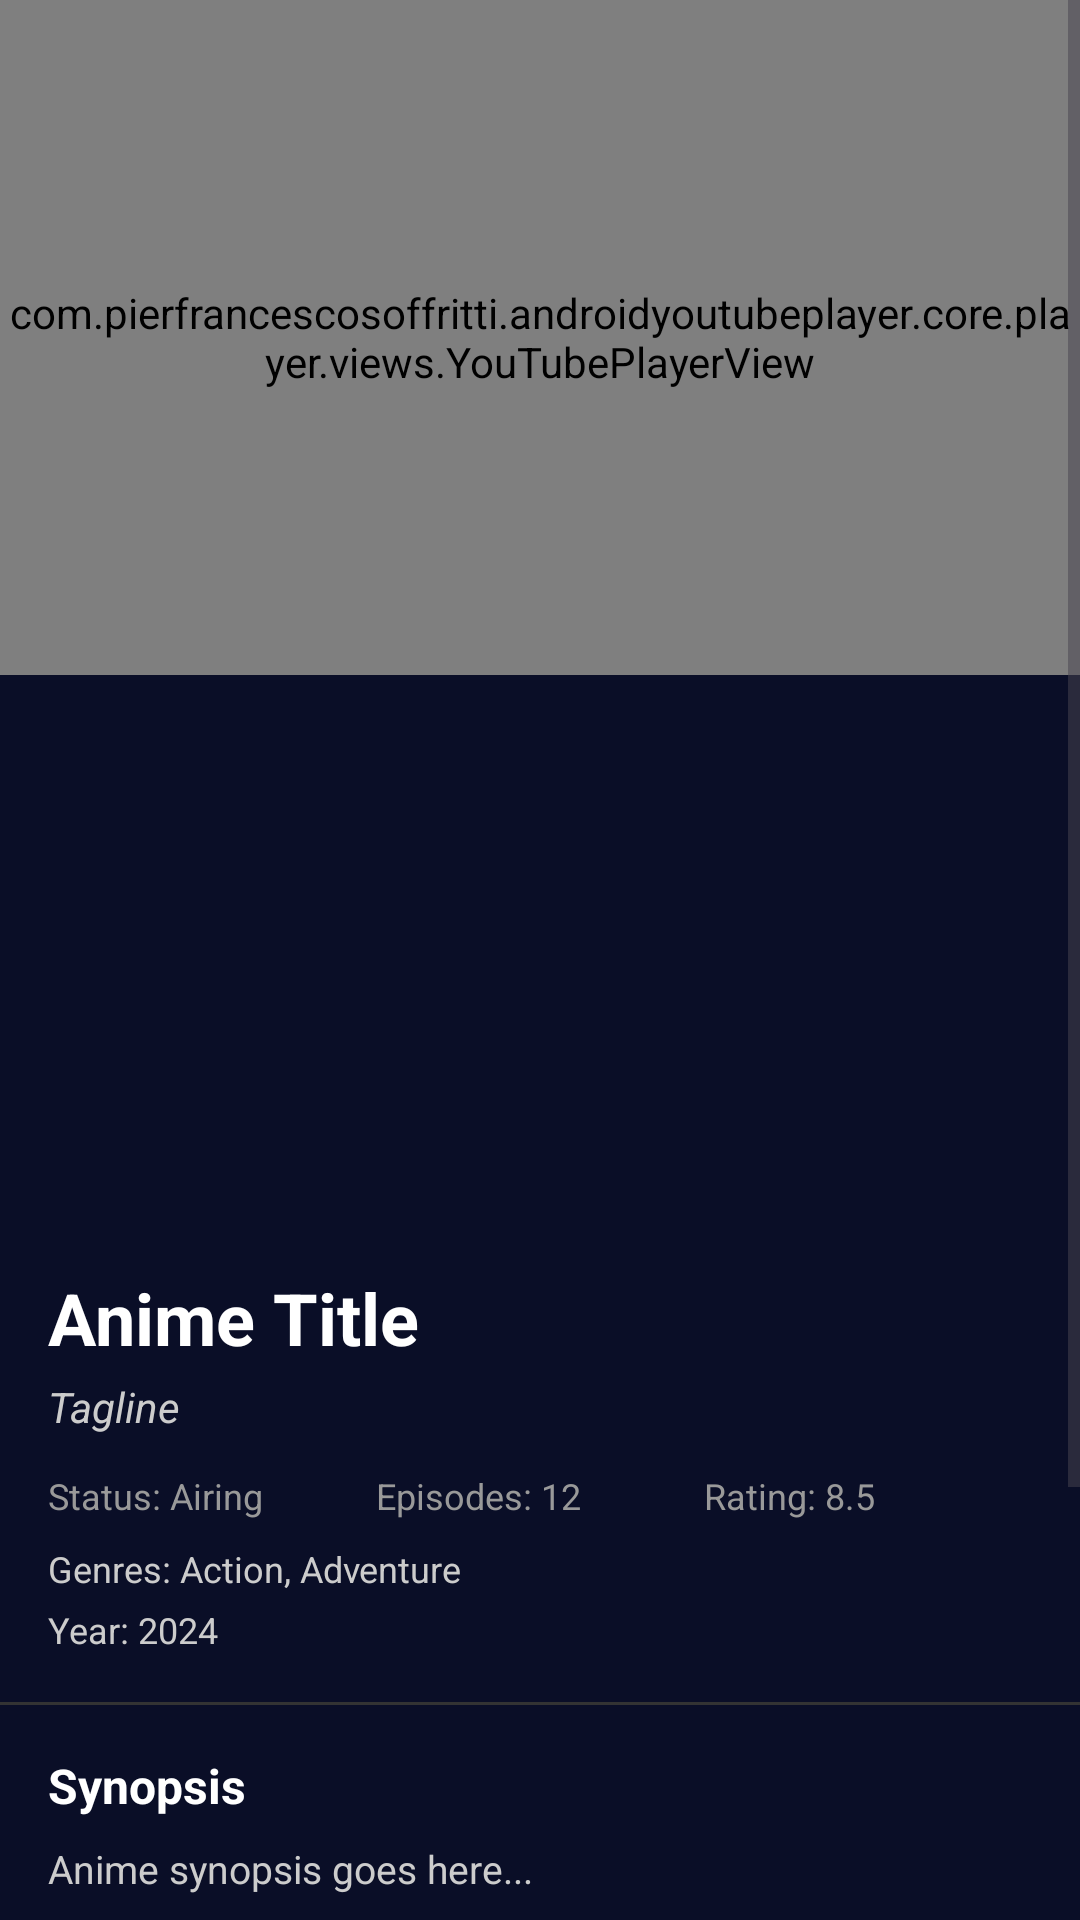

Reconstruct the res/layout file that produces this screen, plus the resources it refers to.
<!-- AndroidManifest.xml: application theme Theme.AnimecentralApp -->
<!-- res/layout/activity_anime_detail.xml -->
<?xml version="1.0" encoding="utf-8"?>
<ScrollView xmlns:android="http://schemas.android.com/apk/res/android"
    xmlns:app="http://schemas.android.com/apk/res-auto"
    android:layout_width="match_parent"
    android:layout_height="match_parent"
    android:background="@color/dark_bg">

    <LinearLayout
        android:layout_width="match_parent"
        android:layout_height="wrap_content"
        android:orientation="vertical">

        
        <com.pierfrancescosoffritti.androidyoutubeplayer.core.player.views.YouTubePlayerView
            android:id="@+id/youtube_player_view"
            android:layout_width="match_parent"
            android:layout_height="225dp" />

        
        <LinearLayout
            android:layout_width="match_parent"
            android:layout_height="wrap_content"
            android:orientation="vertical"
            android:padding="16dp">

            <ImageView
                android:id="@+id/anime_poster"
                android:layout_width="120dp"
                android:layout_height="170dp"
                android:layout_marginBottom="12dp"
                android:scaleType="centerCrop" />

            <TextView
                android:id="@+id/anime_title"
                android:layout_width="wrap_content"
                android:layout_height="wrap_content"
                android:text="Anime Title"
                android:textColor="@color/white"
                android:textSize="24sp"
                android:textStyle="bold" />

            <TextView
                android:id="@+id/anime_tagline"
                android:layout_width="wrap_content"
                android:layout_height="wrap_content"
                android:layout_marginTop="4dp"
                android:text="Tagline"
                android:textColor="#CCCCCC"
                android:textSize="14sp"
                android:textStyle="italic" />

            
            <LinearLayout
                android:layout_width="match_parent"
                android:layout_height="wrap_content"
                android:layout_marginTop="12dp"
                android:orientation="horizontal">

                <TextView
                    android:id="@+id/anime_status"
                    android:layout_width="0dp"
                    android:layout_height="wrap_content"
                    android:layout_weight="1"
                    android:text="Status: Airing"
                    android:textColor="#999999"
                    android:textSize="12sp" />

                <TextView
                    android:id="@+id/anime_episodes"
                    android:layout_width="0dp"
                    android:layout_height="wrap_content"
                    android:layout_weight="1"
                    android:text="Episodes: 12"
                    android:textColor="#999999"
                    android:textSize="12sp" />

                <TextView
                    android:id="@+id/anime_rating"
                    android:layout_width="0dp"
                    android:layout_height="wrap_content"
                    android:layout_weight="1"
                    android:text="Rating: 8.5"
                    android:textColor="#999999"
                    android:textSize="12sp" />

            </LinearLayout>

            
            <TextView
                android:id="@+id/anime_genres"
                android:layout_width="match_parent"
                android:layout_height="wrap_content"
                android:layout_marginTop="8dp"
                android:text="Genres: Action, Adventure"
                android:textColor="#CCCCCC"
                android:textSize="12sp" />

            
            <TextView
                android:id="@+id/anime_year"
                android:layout_width="wrap_content"
                android:layout_height="wrap_content"
                android:layout_marginTop="4dp"
                android:text="Year: 2024"
                android:textColor="#CCCCCC"
                android:textSize="12sp" />

        </LinearLayout>

        
        <View
            android:layout_width="match_parent"
            android:layout_height="1dp"
            android:background="#333333" />

        
        <LinearLayout
            android:layout_width="match_parent"
            android:layout_height="wrap_content"
            android:orientation="vertical"
            android:padding="16dp">

            <TextView
                android:layout_width="wrap_content"
                android:layout_height="wrap_content"
                android:text="Synopsis"
                android:textColor="@color/white"
                android:textSize="16sp"
                android:textStyle="bold" />

            <TextView
                android:id="@+id/anime_synopsis"
                android:layout_width="match_parent"
                android:layout_height="wrap_content"
                android:layout_marginTop="8dp"
                android:text="Anime synopsis goes here..."
                android:textColor="#CCCCCC"
                android:textSize="13sp"
                android:textIsSelectable="true" />

        </LinearLayout>

        
        <View
            android:layout_width="match_parent"
            android:layout_height="1dp"
            android:background="#333333" />

        
        <LinearLayout
            android:layout_width="match_parent"
            android:layout_height="wrap_content"
            android:orientation="vertical"
            android:padding="16dp">

            <TextView
                android:layout_width="wrap_content"
                android:layout_height="wrap_content"
                android:text="Comments"
                android:textColor="@color/white"
                android:textSize="16sp"
                android:textStyle="bold" />

            
            <EditText
                android:id="@+id/comment_input"
                android:layout_width="match_parent"
                android:layout_height="48dp"
                android:layout_marginTop="12dp"
                android:background="@drawable/input_bg"
                android:hint="Write your comment..."
                android:paddingHorizontal="12dp"
                android:textColor="@color/white"
                android:textColorHint="#666666" />

            <Button
                android:id="@+id/post_comment_btn"
                android:layout_width="match_parent"
                android:layout_height="40dp"
                android:layout_marginTop="8dp"
                android:background="@drawable/btn_filled"
                android:text="Post Comment"
                android:textColor="@color/dark_bg" />

            
            <androidx.recyclerview.widget.RecyclerView
                android:id="@+id/comments_recycler_view"
                android:layout_width="match_parent"
                android:layout_height="wrap_content"
                android:layout_marginTop="16dp"
                android:orientation="vertical" />

        </LinearLayout>

    </LinearLayout>

</ScrollView>
<!-- resources referenced by this layout -->
<resources>
  <color name="dark_bg">#0a0e27</color>
  <color name="white">#FFFFFF</color>
  <!-- drawable input_bg (drawable) -->
  <?xml version="1.0" encoding="utf-8"?>
  <shape xmlns:android="http://schemas.android.com/apk/res/android" android:shape="rectangle">
      <solid android:color="#1E1E1E" />
      <stroke android:width="1dp" android:color="#555555" />
      <corners android:radius="12dp" />
  </shape>
  <style name="Theme.AnimecentralApp" parent="Theme.Material3.DayNight.NoActionBar">
          <item name="android:statusBarColor">@android:color/black</item>
          <item name="android:windowBackground">@color/ac_bg</item>
      </style>
  <color name="ac_bg">#FFFFFF</color>
</resources>
